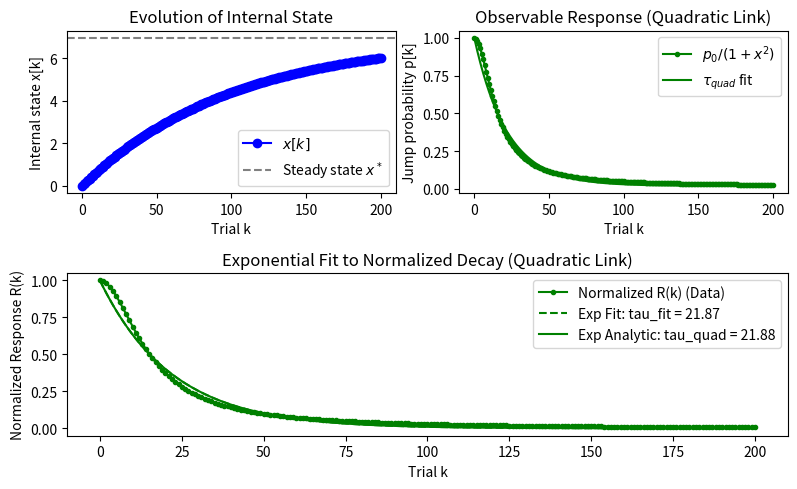
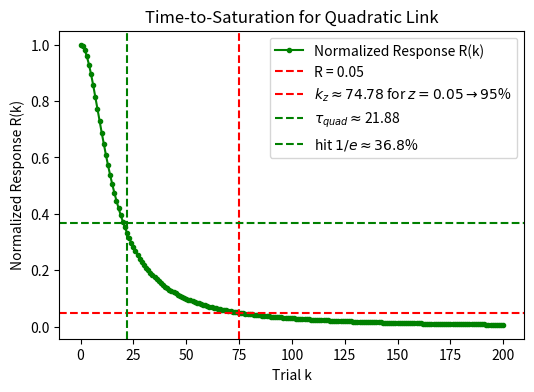

The matplotlib source for these figures, in order:
import numpy as np
import matplotlib.pyplot as plt
from scipy.optimize import curve_fit

"""
Script shows analytic time-scales for the quadratic link function

Let p[k] = p0 / (1 + x[k]^2) be the jump probability for the quadratic link

Let R(k) = (p[k] - p_inf)/(p0 - p_inf) be the normalized response

timescale 1: time-to-saturate k_z
  - let z = 0.05 <--> 9% % saturation of normalized response
  - then
    k_z = -1/(alpha T) * ln(1 - sqrt((1 - z)/(1 + z(x_star)^2)))

timescale 2: effective time constant tau_quad
  - also derived from the normalized response R(k) for the quadratic link
  - solve for R(k_1/2) = 0.5
  - then 
        tau_quad = k_1/2 / ln(2)
                 = - (1/(alpha T ln(2))) * ln( 1 - 1/np.sqrt((x_star)**2 + 2) )
    
"""

# Parameters
alpha = 0.01         # decay rate per second
T = 1                # inter-stimulus interval (s)
beta = 0.07          # increment per stimulus (try beta < alpha for the "slow accumulation" case)
p0 = 1.0             # maximal jump probability when x=0
k_max = 200          # number of trials to simulate
k_vals = np.arange(0, k_max+1)

# -----------------------------
# Internal State Dynamics
# -----------------------------
# Compute the decay factor and steady state for x:
r = np.exp(-alpha * T)
x_star = (beta * r) / (1 - r)   # steady state: x* = beta * e^(-alpha T) / (1 - e^(-alpha T))
# Evolution of x[k]:
x = x_star * (1 - np.exp(-alpha * T * k_vals))

# -----------------------------
# Quadratic Link Function
# -----------------------------
def f_quadratic(x):
    return p0 / (1 + x**2)

# Compute observable jump probability for quadratic link:
p_quad = f_quadratic(x)

# Compute asymptotic value for the quadratic link:
p_inf_quad = f_quadratic(x_star)

# -----------------------------
# Normalized Response for Quadratic Link
# -----------------------------
# By definition,
# R(k) = (p[k] - p_inf)/(p0 - p_inf)
R_quad = (p_quad - p_inf_quad) / (p0 - p_inf_quad)

# (It can be shown that, for this model, an algebraic simplification yields:
#   R(k) = [1 - (1 - e^{-alpha T k})^2] / [1 + (x^*)^2 (1 - e^{-alpha T k})^2],
# but here we compute it numerically.)

# -----------------------------
# Analytic Effective Time Constant for Quadratic Link
# -----------------------------
# We define the effective half-life k_{1/2} by R(k_{1/2}) = 1/2.
# For the quadratic link, one can derive (by algebra) that if we set
#   y = 1 - e^{-alpha T k},
# then one finds
#   R(k) = [1 - y^2] / [1 + (x^*)^2 y^2].
# Setting R(k)=1/2 gives:
#   [1 - y^2] / [1 + (x^*)^2 y^2] = 1/2.
# Multiply both sides by the denominator:
#   2(1 - y^2) = 1 + (x^*)^2 y^2  --> 2 - 2y^2 = 1 + (x^*)^2 y^2.
# Rearranging:
#   1 = y^2[(x^*)^2 + 2].
# Thus,
#   y = 1/sqrt((x^*)^2 + 2).
# But y = 1 - e^{-alpha T k_{1/2}}, so
#   e^{-alpha T k_{1/2}} = 1 - 1/sqrt((x^*)^2 + 2).
# Taking logarithms:
#   -alpha T k_{1/2} = ln(1 - 1/sqrt((x^*)^2+2)),
# so
#   k_{1/2} = - (1/(alpha T)) * ln(1 - 1/np.sqrt((x_star)**2 + 2)).

# -----------------------------
# Exponential Fit to Normalized Decay (for comparison)
# -----------------------------
def exp_decay(k, tau):
    return np.exp(-k/tau)

def unnormalized_response(R, p_inf):
    return p_inf + R * (p0 - p_inf)

# Then we define the effective time constant as:
tau_quad_analytic = (-1/(alpha * T) * np.log(1 - 1/np.sqrt(x_star**2 + 2))) / np.log(2)
R_quad_analytic = exp_decay(k_vals, tau_quad_analytic)


# Fit an exponential to the normalized response R_quad
popt_quad, _ = curve_fit(exp_decay, k_vals, R_quad, p0=[10])
tau_quad_fit = popt_quad[0]
R_quad_fit = exp_decay(k_vals, tau_quad_fit)

# -----------------------------
# Plotting
# -----------------------------
plt.figure(figsize=(8, 5))

# Panel 1: Internal state evolution x[k]
plt.subplot(2, 2, 1)
plt.plot(k_vals, x, 'bo-', label=r'$x[k]$')
plt.axhline(x_star, color='gray', linestyle='--', label=r'Steady state $x^*$')
plt.xlabel('Trial k')
plt.ylabel('Internal state x[k]')
plt.title('Evolution of Internal State')
plt.legend()

# Panel 2: Observable jump probability for quadratic link
plt.subplot(2, 2, 2)
plt.plot(k_vals, p_quad, 'g.-', label=r'$p_0/(1+x^2)$')
plt.plot(k_vals, unnormalized_response(R_quad_analytic, p_inf_quad), 'g-', label=r'$\tau_{quad}$ fit')
plt.xlabel('Trial k')
plt.ylabel('Jump probability p[k]')
plt.title('Observable Response (Quadratic Link)')
plt.legend()

# Panel 3: Normalized decay R(k) for quadratic link and exponential fit
plt.subplot(2, 1, 2)
plt.plot(k_vals, R_quad, 'g.-', label='Normalized R(k) (Data)')
plt.plot(k_vals, R_quad_fit, 'g--', label=f'Exp Fit: tau_fit = {tau_quad_fit:.2f}')
plt.plot(k_vals, R_quad_analytic, 'g-', label=f'Exp Analytic: tau_quad = {tau_quad_analytic:.2f}')
plt.xlabel('Trial k')
plt.ylabel('Normalized Response R(k)')
plt.title('Exponential Fit to Normalized Decay (Quadratic Link)')
# Annotate analytic tau from half-life derivation
#plt.text(0.55*k_max, 0.85, f'Analytic tau (quad) = {tau_quad_analytic:.2f}', color='darkgreen', fontsize=12)
plt.legend()

plt.tight_layout()
plt.show()

# -----------------------------
# Analytic time-to-saturation for a general fraction z:
z = 0.05  # For 90% saturation (normalized response 0.1)
# Here, x_star is our steady state value from the internal model.
k_z = -1/(alpha * T) * np.log(1 - np.sqrt((1 - z)/(1 + z*(x_star)**2)))

print("Time-to-%d%% saturation (z=%.2f) = %.2f" % ((100-100*z), z, k_z))

# Plotting the normalized response and marking k_z:
import matplotlib.pyplot as plt
plt.figure(figsize=(6,4))
plt.plot(k_vals, R_quad, 'g.-', label='Normalized Response R(k)')
plt.axhline(z, color='red', linestyle='--', label=f'R = {z}')
plt.axvline(k_z, color='red', linestyle='--', label=r'$k_{z} \approx %.2f$ for $z=%.2f \rightarrow %d$' % (k_z, z, int(100 - 100*z))
            +  '%')
#plt.axvline(k_z, color='red', linestyle='--', label=r'for $z=%.2f$ %d%% saturation' % (z, (100 - 100*z)))
plt.axvline(tau_quad_analytic, color='green', linestyle='--', label=r'$\tau_{quad} \approx$' + f'{tau_quad_analytic:.2f}')
plt.axhline(1/np.exp(1), color='green', linestyle='--', label=r'hit $1/e \approx %.1f$' % (100/np.exp(1)) + '%')
plt.xlabel('Trial k')
plt.ylabel('Normalized Response R(k)')
plt.title('Time-to-Saturation for Quadratic Link')
plt.legend()
plt.show()
